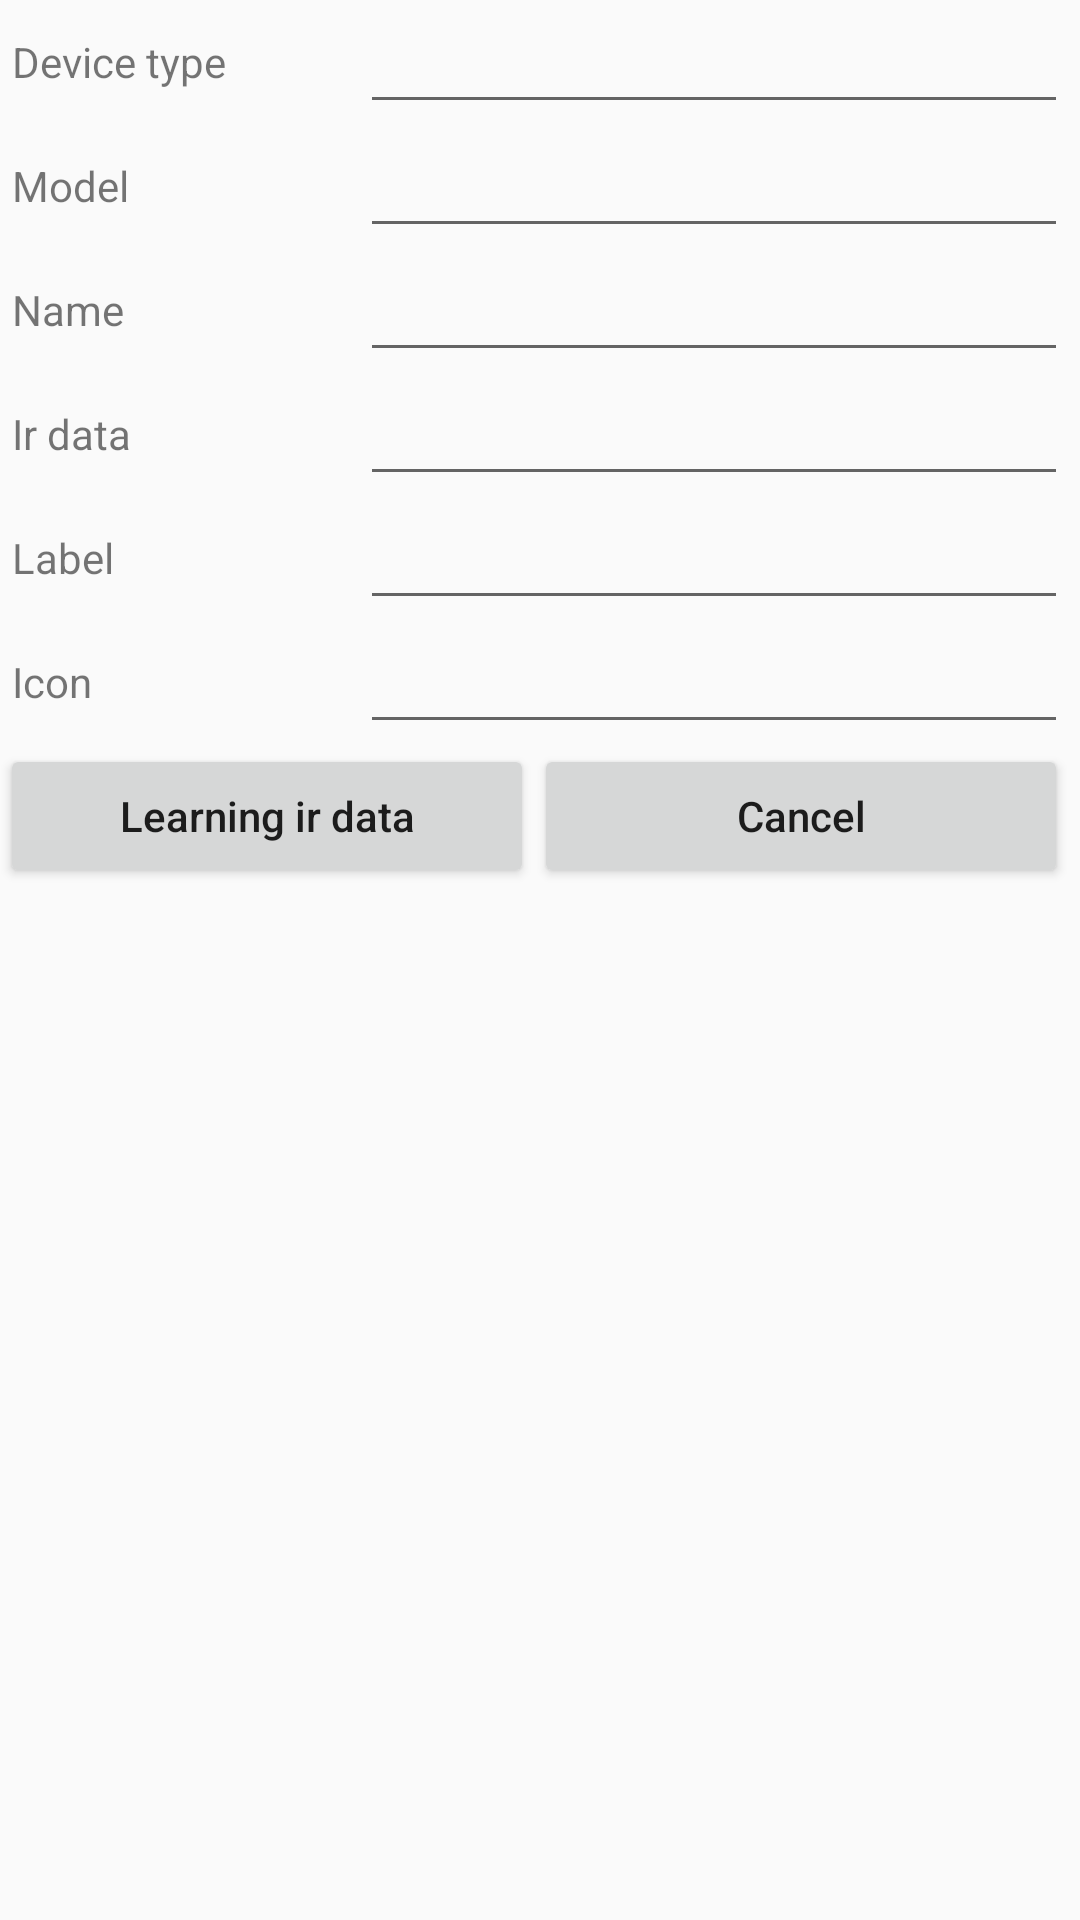

The Android layout XML behind this screen, and the referenced resources:
<!-- AndroidManifest.xml: application theme Theme.AppCompat.Light.NoActionBar -->
<!-- res/layout/dialog_add_data.xml -->
<?xml version="1.0" encoding="utf-8"?>
<ScrollView
    android:layout_width="match_parent"
    android:layout_height="match_parent"
    android:paddingRight="4dp"
    xmlns:android="http://schemas.android.com/apk/res/android">

    <LinearLayout
        xmlns:android="http://schemas.android.com/apk/res/android"
        android:orientation="vertical"
        android:layout_width="match_parent"
        android:layout_height="match_parent">
        <TableRow
            android:layout_width="match_parent"
            android:layout_height="wrap_content"
            >
            <TextView
                android:layout_width="0dp"
                android:layout_height="match_parent"
                android:layout_weight="1"
                android:text="Device type"
                android:paddingLeft="4dp"
                android:gravity="center_vertical"
                />
            <EditText
                android:id="@+id/edt_device_type"
                android:text=""
                android:layout_width="0dp"
                android:layout_height="wrap_content"
                android:layout_weight="2"
                android:layout_marginLeft="2dp"
                />
            <ImageView
                android:id="@+id/img_delete_device_type"
                android:layout_width="wrap_content"
                android:layout_height="match_parent"
                android:src="@drawable/ic_clear_black_24dp"
                />
        </TableRow>

        <TableRow
            android:layout_width="match_parent"
            android:layout_height="wrap_content"
            >
            <TextView
                android:layout_width="0dp"
                android:layout_height="match_parent"
                android:layout_weight="1"
                android:text="Model"
                android:paddingLeft="4dp"
                android:gravity="center_vertical"
                />
            <EditText
                android:id="@+id/edt_model"
                android:layout_width="0dp"
                android:layout_height="wrap_content"
                android:layout_weight="2"
                android:layout_marginLeft="2dp"
                />
            <ImageView
                android:id="@+id/img_delete_model"
                android:layout_width="wrap_content"
                android:layout_height="match_parent"
                android:src="@drawable/ic_clear_black_24dp"
                />
        </TableRow>

        <TableRow
            android:layout_width="match_parent"
            android:layout_height="wrap_content"
            >
            <TextView
                android:layout_width="0dp"
                android:layout_height="match_parent"
                android:layout_weight="1"
                android:text="Name"
                android:paddingLeft="4dp"
                android:gravity="center_vertical"
                />
            <EditText
                android:id="@+id/edt_name"
                android:layout_width="0dp"
                android:layout_height="wrap_content"
                android:layout_weight="2"
                android:layout_marginLeft="2dp"
                />
            <ImageView
                android:id="@+id/img_delete_name"
                android:layout_width="wrap_content"
                android:layout_height="match_parent"
                android:src="@drawable/ic_clear_black_24dp"
                />
        </TableRow>

        <TableRow
            android:layout_width="match_parent"
            android:layout_height="wrap_content"
            >
            <TextView
                android:layout_width="0dp"
                android:layout_height="match_parent"
                android:layout_weight="1"
                android:text="Ir data"
                android:paddingLeft="4dp"
                android:gravity="center_vertical"
                />
            <EditText
                android:id="@+id/edt_ir_data"
                android:layout_width="0dp"
                android:layout_height="wrap_content"
                android:layout_weight="2"
                android:layout_marginLeft="2dp"
                />
            <ImageView
                android:id="@+id/img_delete_ir_data"
                android:layout_width="wrap_content"
                android:layout_height="match_parent"
                android:src="@drawable/ic_clear_black_24dp"
                />
        </TableRow>
        <TableRow
            android:layout_width="match_parent"
            android:layout_height="wrap_content"
            >
            <TextView
                android:layout_width="0dp"
                android:layout_height="match_parent"
                android:layout_weight="1"
                android:text="Label"
                android:paddingLeft="4dp"
                android:gravity="center_vertical"
                />
            <EditText
                android:id="@+id/edt_label"
                android:layout_width="0dp"
                android:layout_height="wrap_content"
                android:layout_weight="2"
                android:layout_marginLeft="2dp"
                />
            <ImageView
                android:id="@+id/img_delete_label"
                android:layout_width="wrap_content"
                android:layout_height="match_parent"
                android:src="@drawable/ic_clear_black_24dp"
                />
        </TableRow>

        <TableRow
            android:layout_width="match_parent"
            android:layout_height="wrap_content"
            >
            <TextView
                android:layout_width="0dp"
                android:layout_height="match_parent"
                android:layout_weight="1"
                android:text="Icon"
                android:paddingLeft="4dp"
                android:gravity="center_vertical"
                />
            <EditText
                android:id="@+id/edt_icon"
                android:layout_width="0dp"
                android:layout_height="wrap_content"
                android:layout_weight="2"
                android:layout_marginLeft="2dp"
                />
            <ImageView
                android:id="@+id/img_delete_icon"
                android:layout_width="wrap_content"
                android:layout_height="match_parent"
                android:src="@drawable/ic_clear_black_24dp"
                />
        </TableRow>

        <TableRow
            android:id="@+id/tr_learning"
            android:layout_width="match_parent"
            android:layout_height="wrap_content"
            >
            <Button
                android:id="@+id/btn_learning"
                android:layout_width="0dp"
                android:layout_height="match_parent"
                android:layout_weight="1"
                android:text="Learning ir data"
                android:textAllCaps="false"
                />
            <Button
                android:id="@+id/btn_cancel_learning"
                android:layout_width="0dp"
                android:layout_height="wrap_content"
                android:layout_weight="1"
                android:text="Cancel"
                android:textAllCaps="false"
                />
        </TableRow>
        <TableRow
            android:id="@+id/tr_save"
            android:layout_width="match_parent"
            android:layout_height="wrap_content"
            android:visibility="gone"
            >
            <Button
                android:id="@+id/btn_save"
                android:layout_width="0dp"
                android:layout_height="match_parent"
                android:layout_weight="1"
                android:text="Save"
                android:textAllCaps="false"
                />
            <Button
                android:id="@+id/btn_cancel_save"
                android:layout_width="0dp"
                android:layout_height="wrap_content"
                android:layout_weight="1"
                android:text="Cancel"
                android:textAllCaps="false"
                />
        </TableRow>

        <TextView
            android:id="@+id/tv_info"
            android:layout_width="match_parent"
            android:layout_height="match_parent"
            android:paddingLeft="4dp"
            android:paddingRight="4dp"
            />
    </LinearLayout>
</ScrollView>
<!-- resources referenced by this layout -->
<resources>

</resources>
